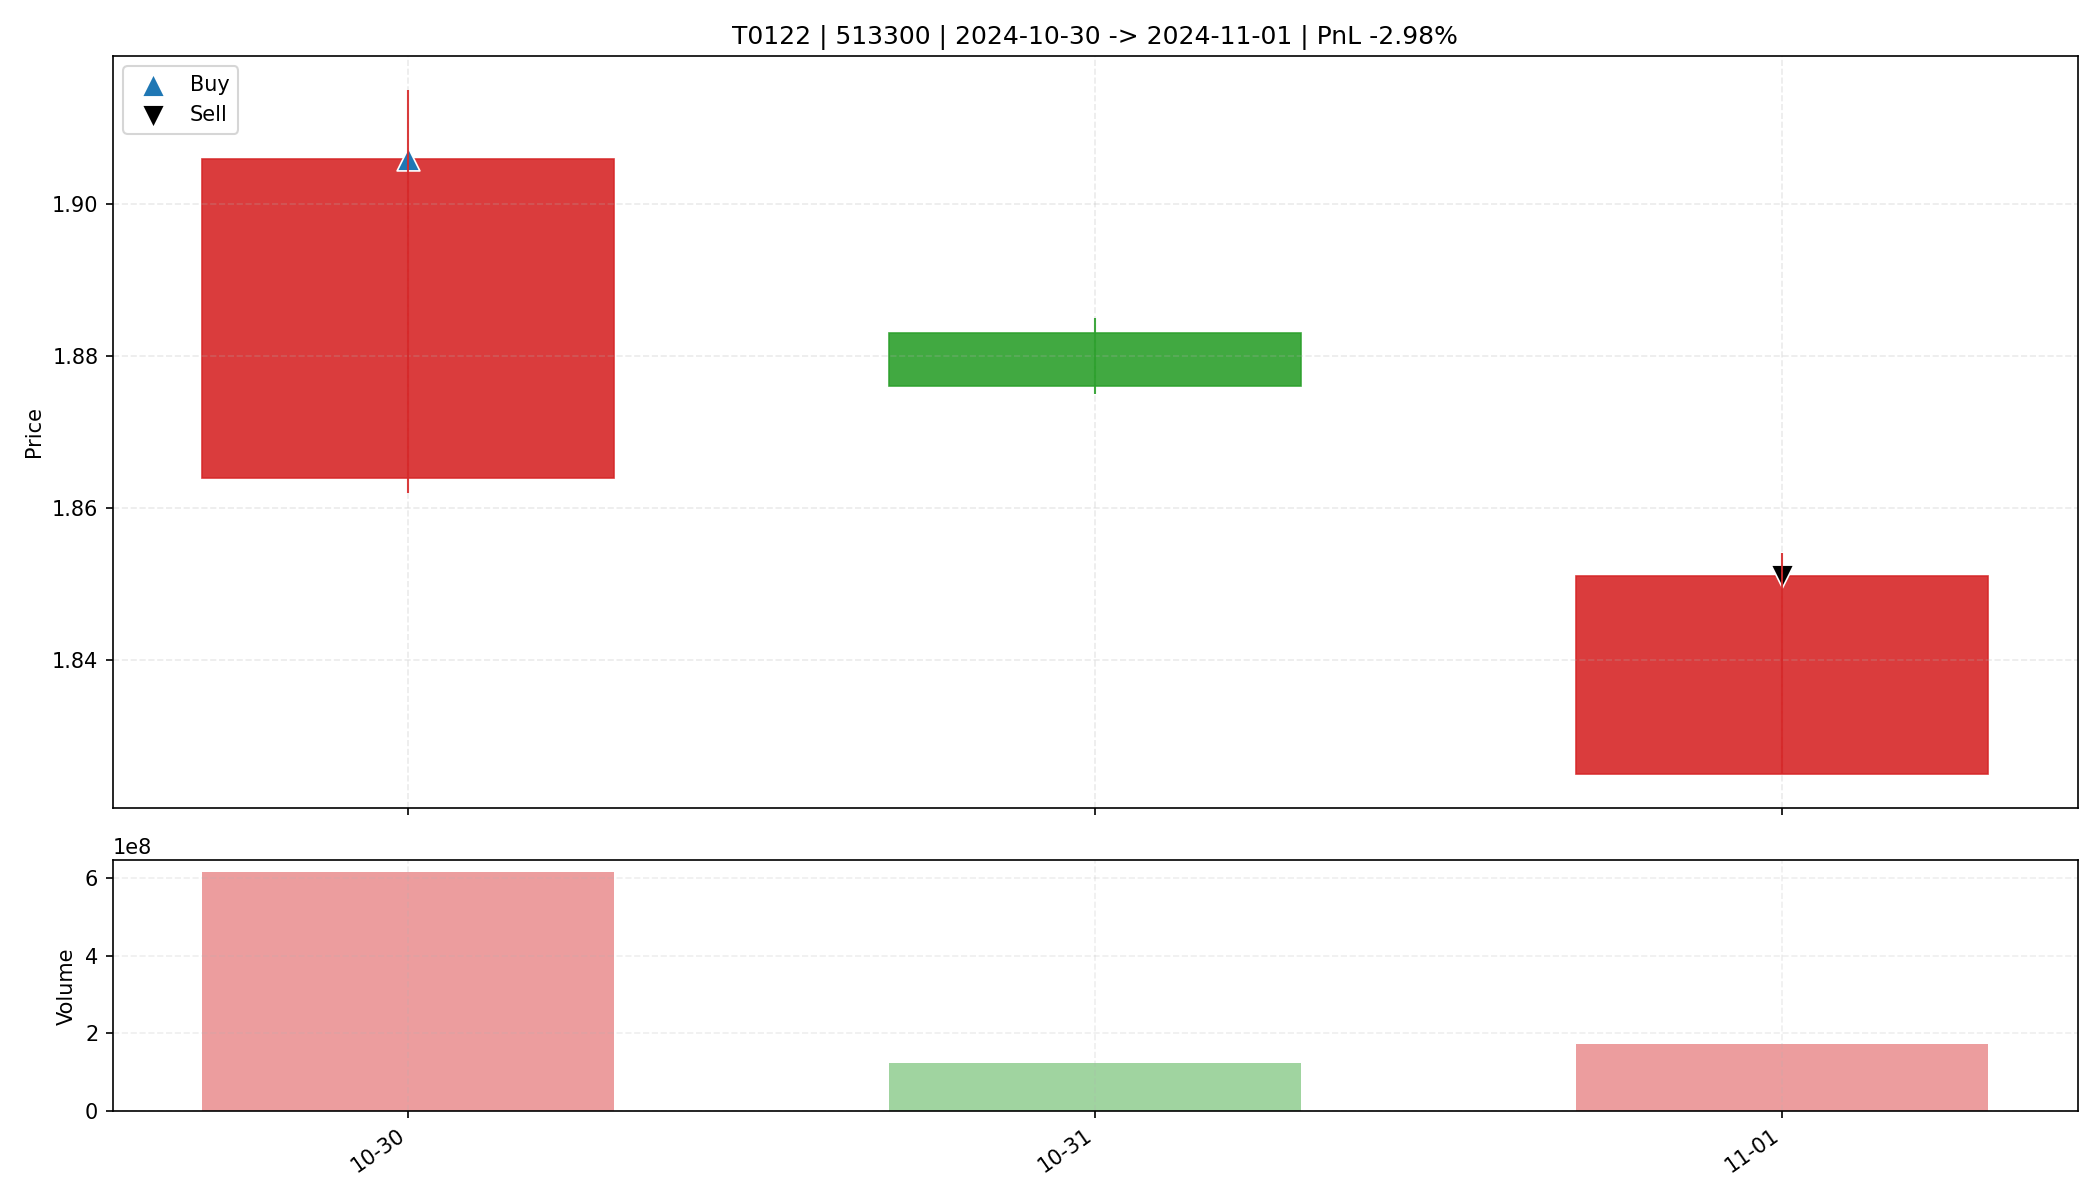

The file beside this chart, header and first rows:
date, open, high, low, close, amount, volume, trade_id, code, buy_date, sell_date, buy_price, sell_price, matched_shares, buy_reason, sell_reason, sell_profit_pct, sell_hold_days, is_buy_day, is_sell_day, holding_day_index
2024-10-30, 1.864, 1.915, 1.862, 1.906, 1163270016, 614884986, T0122, 513300, 2024-10-30, 2024-11-01, 1.906, 1.851, 17300, 前10日振幅2.4%, 阳线涨幅2.3%, 突破均线, 放量2.7倍(温和+爆发…, 收盘跌破防守线(1.862), -2.983, 2.0, True, False, 0
2024-10-31, 1.883, 1.885, 1.875, 1.876, 234741728, 124945800, T0122, 513300, 2024-10-30, 2024-11-01, 1.906, 1.851, 17300, 前10日振幅2.4%, 阳线涨幅2.3%, 突破均线, 放量2.7倍(温和+爆发…, 收盘跌破防守线(1.862), -2.983, 2.0, False, False, 1
2024-11-01, 1.825, 1.854, 1.825, 1.851, 317925216, 172366653, T0122, 513300, 2024-10-30, 2024-11-01, 1.906, 1.851, 17300, 前10日振幅2.4%, 阳线涨幅2.3%, 突破均线, 放量2.7倍(温和+爆发…, 收盘跌破防守线(1.862), -2.983, 2.0, False, True, 2
